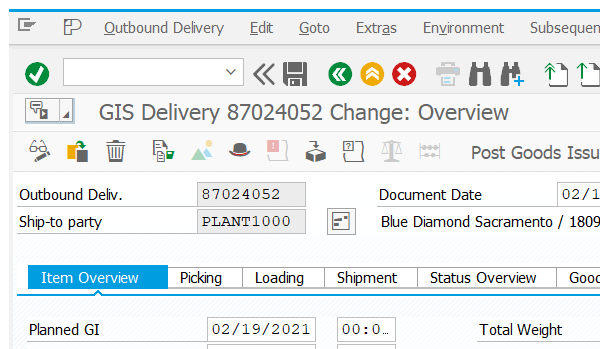
Task: Test Automation Project
Workflow: VL02N_GIS_deliveryChange

Step 1: Attach Window 'saplogon.exe GIS' on the element in window 'GIS Delivery * Change: Overview' (saplogon.exe)

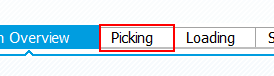
Step 2: click on 'Tab  Picking'

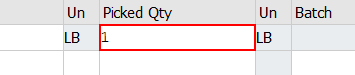
Step 3: type [pickingQuantity] into 'TextField  Picked Qty'

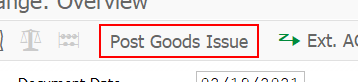
Step 4: click on 'Button  Post Goods Issue'
